Run: headless pygame with SDL's dummy video driver; simulated clock (each Clock.tick advances the game by its frame time, no real sleeping); random seed 0; keys injected as events and as key.get_pressed() state; no mouse input.
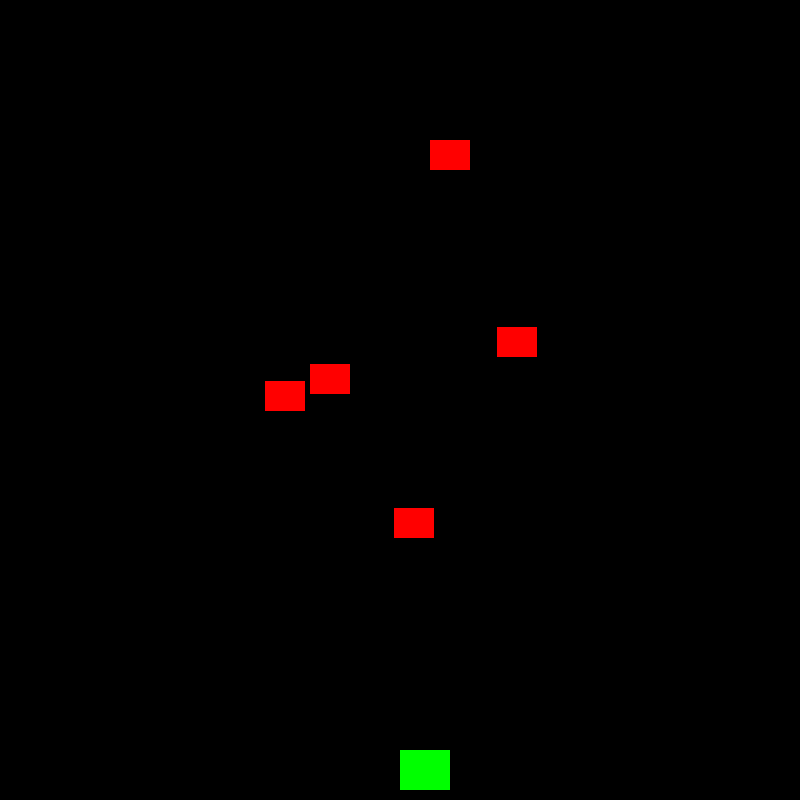
Frame 1 of 4 · flips 1–60 · no input
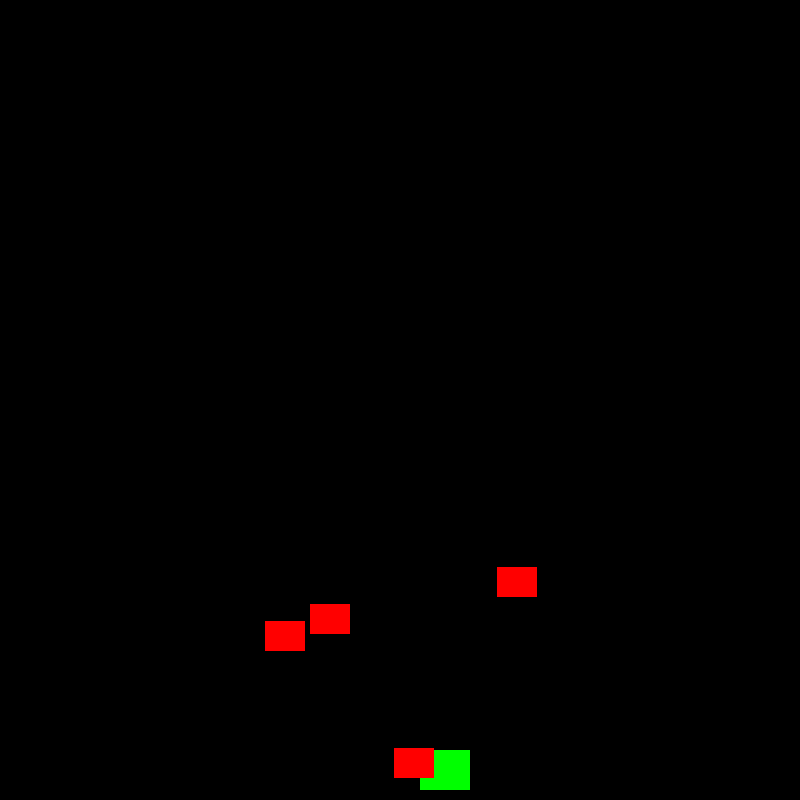
Frame 2 of 4 · flips 61–180 · tapped SPACE, RETURN · held RIGHT (→), D
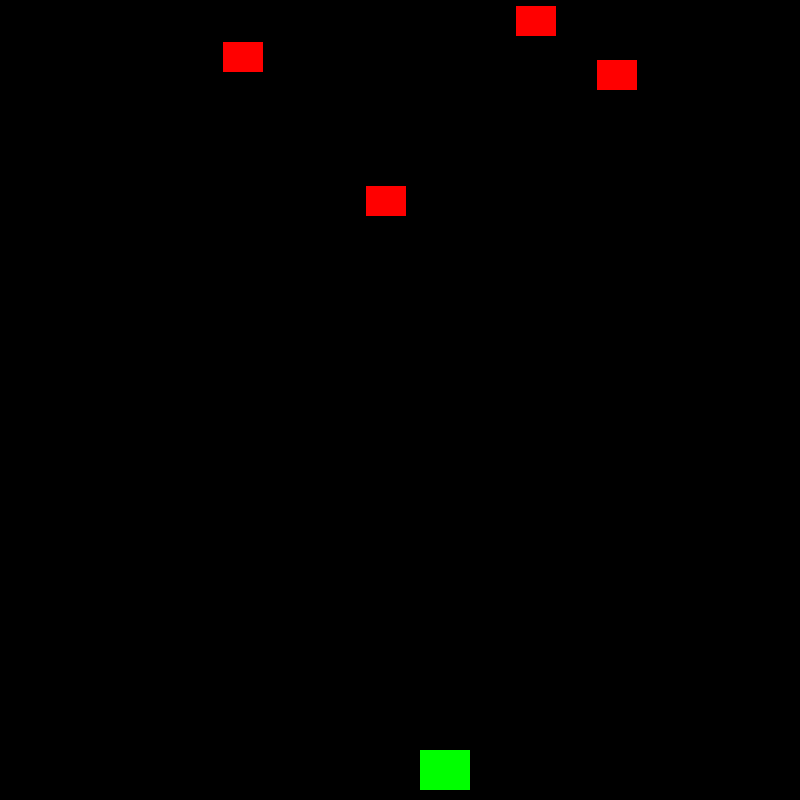
Frame 3 of 4 · flips 181–300 · held DOWN (↓), S
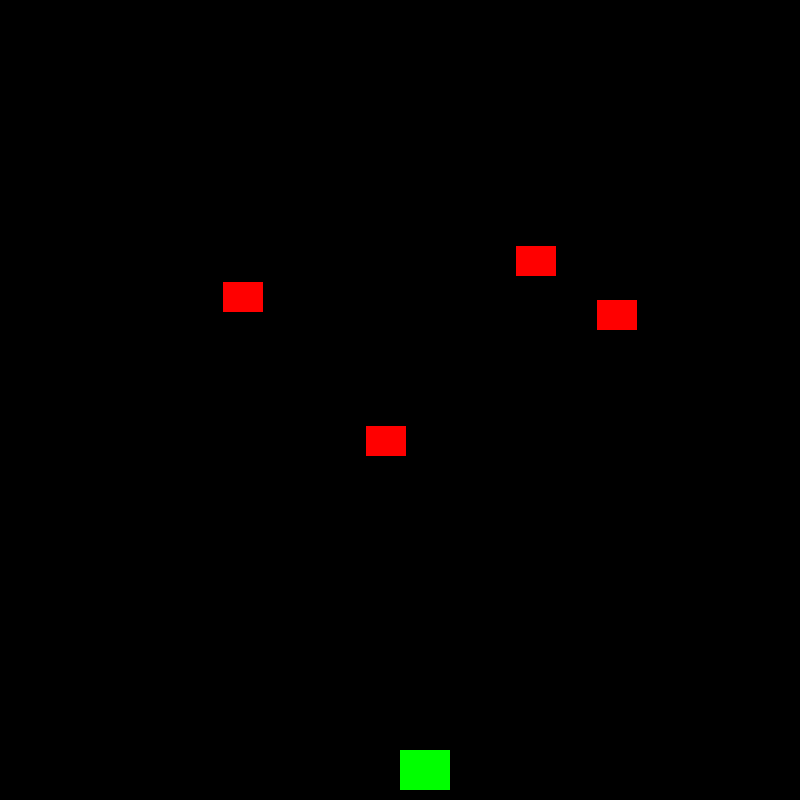
Frame 4 of 4 · flips 301–420 · held LEFT (←), A, UP (↑), W

The pygame program that drew these frames:

#!/usr/bin/env python3
"""🎮 게임 021 - GALAGA (갈라가)"""
import pygame, random, sys
pygame.init()
S = 800
WHITE, BLACK = (255,255,255), (0,0,0)
class GalagaGame:
    def __init__(self):
        self.s = pygame.display.set_mode((S, S))
        pygame.display.set_caption("🎮 GALAGA - 게임 021")
        self.p = pygame.Rect(S//2, S-50, 50, 40)
        self.e = [pygame.Rect(random.randint(0, S-50), random.randint(0, S//2), 40, 30) for _ in range(5)]
        self.b = []
        self.run = True
    def handle(self):
        for e in pygame.event.get():
            if e.type == pygame.QUIT or (e.type == pygame.KEYDOWN and e.key == pygame.K_ESCAPE):
                self.run = False
            elif e.type == pygame.KEYDOWN:
                if e.key == pygame.K_LEFT and self.p.x > 0: self.p.x -= 20
                if e.key == pygame.K_RIGHT and self.p.x < S-50: self.p.x += 20
                if e.key == pygame.K_SPACE: self.b.append(pygame.Rect(self.p.x+25, self.p.y-20, 5, 20))
    def update(self):
        for b in self.b[:]:
            b.y -= 10
            if b.y < 0: self.b.remove(b)
        for en in self.e[:]:
            en.y += 2
            if en.y > S:
                self.e.remove(en)
                self.e.append(pygame.Rect(random.randint(0, S-50), 0, 40, 30))
            for b in self.b[:]:
                if b.colliderect(en):
                    self.e.remove(en)
                    self.b.remove(b)
                    break
    def draw(self):
        self.s.fill(BLACK)
        pygame.draw.rect(self.s, (0,255,0), self.p)
        for en in self.e: pygame.draw.rect(self.s, (255,0,0), en)
        for b in self.b: pygame.draw.rect(self.s, WHITE, b)
        pygame.display.flip()
    def main(self):
        c = pygame.time.Clock()
        while self.run:
            self.handle()
            self.update()
            self.draw()
            c.tick(60)
        pygame.quit()
if __name__ == "__main__":
    GalagaGame().main()
